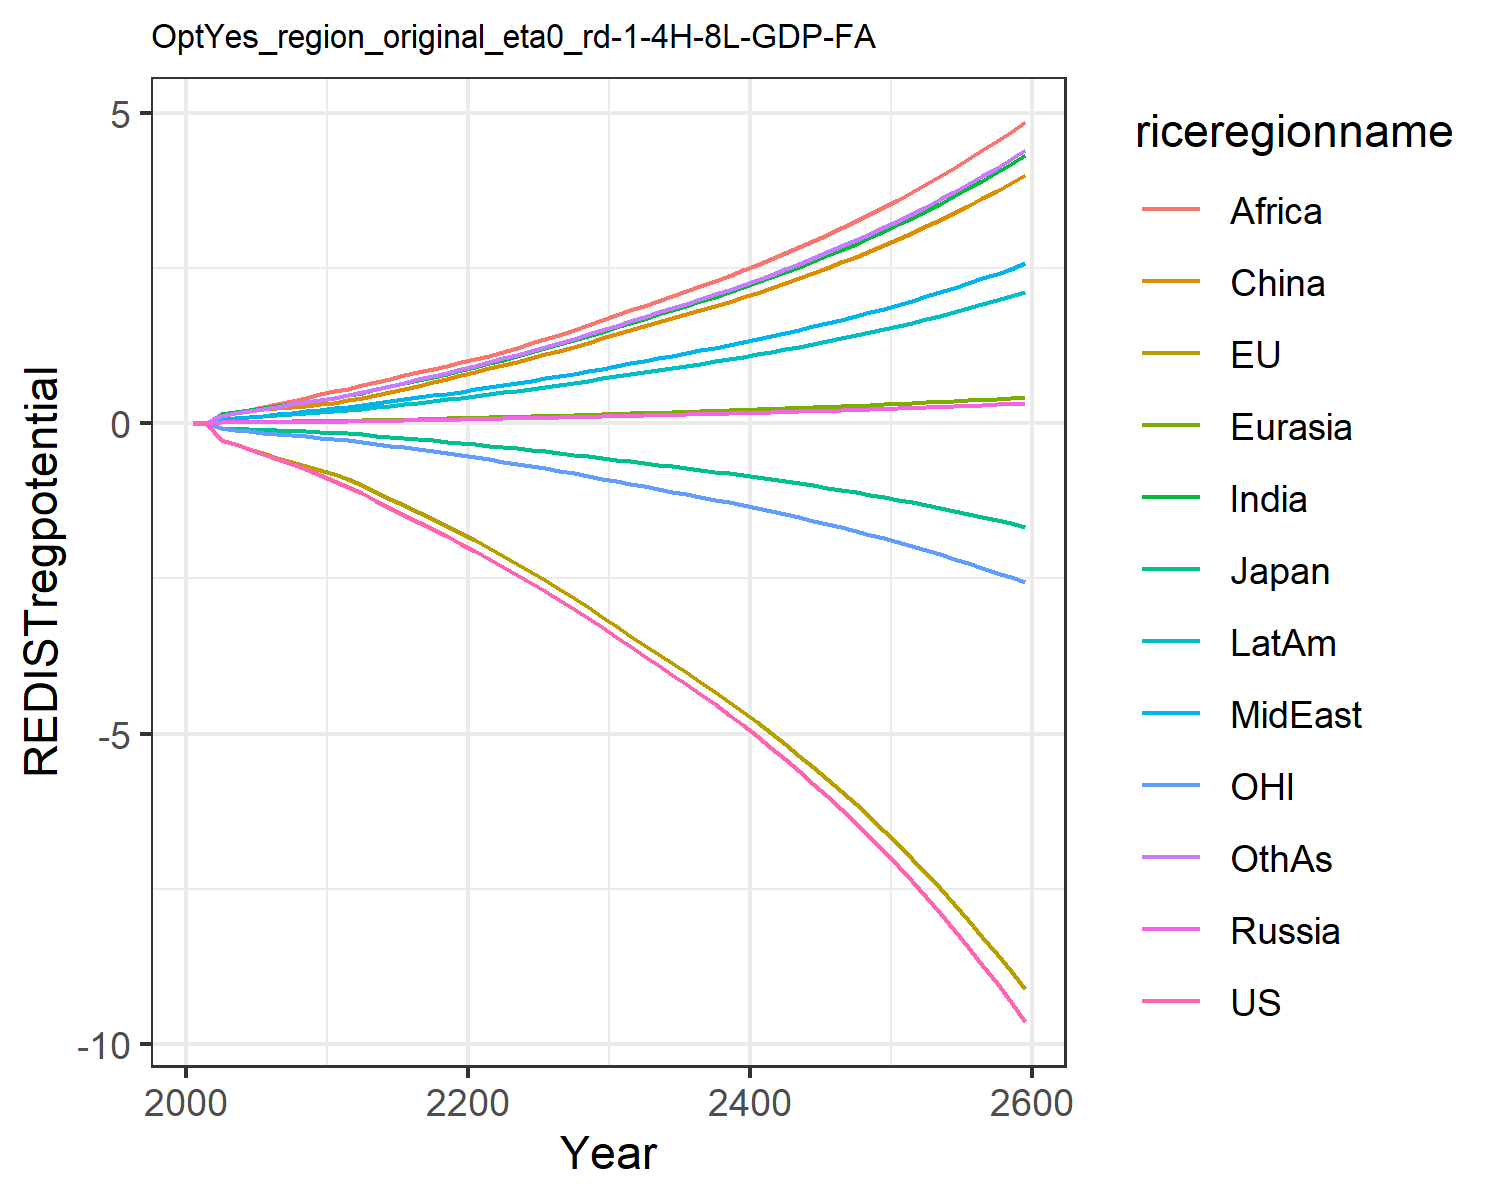

Source data for this figure (header and first rows):
0.0, 0.0, 0.0, 0.0, 0.0, 0.0, 0.0, 0.0, 0.0, 0.0, 0.0, 0.0
-0.01387, -0.01458, -0.00433, 0.0008414, 0.0009619, 0.008463, 0.007641, 0.003045, 0.005771, 0.003764, -0.004299, 0.006592
-0.2624, -0.2688, -0.07269, 0.01353, 0.01628, 0.1477, 0.1417, 0.05955, 0.1163, 0.06831, -0.08356, 0.1242
-0.3391, -0.3409, -0.08555, 0.01514, 0.01905, 0.1756, 0.1786, 0.07922, 0.1601, 0.08511, -0.1075, 0.1604
-0.4175, -0.4123, -0.09558, 0.01653, 0.0215, 0.1987, 0.2142, 0.09976, 0.2086, 0.1005, -0.1311, 0.1966
-0.4987, -0.4845, -0.1016, 0.0181, 0.02403, 0.2213, 0.2484, 0.121, 0.2574, 0.1157, -0.1537, 0.2325
-0.5793, -0.5537, -0.1103, 0.01969, 0.02655, 0.2445, 0.2809, 0.143, 0.3044, 0.1309, -0.1741, 0.2675
-0.6597, -0.6206, -0.1209, 0.02103, 0.02881, 0.2652, 0.3119, 0.1661, 0.3534, 0.1455, -0.1929, 0.3022
-0.7448, -0.688, -0.1312, 0.02223, 0.03094, 0.2848, 0.3429, 0.1908, 0.4061, 0.1599, -0.2116, 0.338
-0.8356, -0.7558, -0.1412, 0.02331, 0.03296, 0.3032, 0.3738, 0.2175, 0.4628, 0.1744, -0.2302, 0.3748
-0.9323, -0.8238, -0.1509, 0.02517, 0.03571, 0.3288, 0.4075, 0.2425, 0.5131, 0.1905, -0.2488, 0.4123
-1.032, -0.9046, -0.1638, 0.02823, 0.03971, 0.3662, 0.4481, 0.2668, 0.5584, 0.2103, -0.2715, 0.4538
-1.13, -1.001, -0.1807, 0.03168, 0.04418, 0.4081, 0.493, 0.2938, 0.608, 0.2323, -0.299, 0.4996
-1.247, -1.109, -0.2003, 0.0357, 0.04936, 0.4566, 0.5446, 0.3248, 0.6647, 0.2576, -0.3299, 0.5524
-1.36, -1.216, -0.2196, 0.0398, 0.05454, 0.5054, 0.5951, 0.3552, 0.7188, 0.2826, -0.3603, 0.6041
-1.472, -1.323, -0.2388, 0.04403, 0.05981, 0.5551, 0.6455, 0.3855, 0.7715, 0.3076, -0.3907, 0.6557
-1.585, -1.432, -0.2582, 0.04844, 0.06524, 0.6065, 0.6962, 0.4161, 0.8235, 0.333, -0.4215, 0.7078
-1.7, -1.542, -0.2779, 0.05305, 0.07084, 0.6596, 0.7476, 0.4471, 0.8752, 0.359, -0.4527, 0.7606
-1.817, -1.655, -0.298, 0.0579, 0.07664, 0.7148, 0.7998, 0.4787, 0.9267, 0.3856, -0.4845, 0.8144
-1.938, -1.769, -0.3184, 0.06299, 0.08266, 0.7722, 0.8531, 0.5109, 0.9782, 0.4128, -0.5169, 0.8694
-2.061, -1.886, -0.3394, 0.06778, 0.08856, 0.8285, 0.9088, 0.5444, 1.031, 0.4408, -0.55, 0.9264
-2.186, -2.007, -0.3609, 0.07217, 0.09427, 0.8833, 0.967, 0.579, 1.087, 0.4695, -0.5839, 0.9857
-2.311, -2.132, -0.3832, 0.0765, 0.09991, 0.9375, 1.025, 0.6133, 1.151, 0.4979, -0.6189, 1.044
-2.44, -2.26, -0.406, 0.08094, 0.1057, 0.9932, 1.084, 0.6483, 1.218, 0.5271, -0.6547, 1.104
-2.571, -2.392, -0.4295, 0.08548, 0.1116, 1.05, 1.144, 0.6841, 1.286, 0.5569, -0.6913, 1.166
-2.705, -2.527, -0.4536, 0.09014, 0.1177, 1.109, 1.206, 0.7208, 1.355, 0.5876, -0.7289, 1.228
-2.842, -2.666, -0.4784, 0.09493, 0.1239, 1.169, 1.269, 0.7584, 1.426, 0.6191, -0.7675, 1.293
-2.987, -2.811, -0.5044, 0.09996, 0.1304, 1.233, 1.336, 0.7979, 1.501, 0.6522, -0.8081, 1.361
-3.136, -2.961, -0.5312, 0.1051, 0.1372, 1.298, 1.404, 0.8384, 1.578, 0.6862, -0.8497, 1.43
-3.288, -3.114, -0.5587, 0.1104, 0.144, 1.365, 1.474, 0.8798, 1.657, 0.721, -0.8922, 1.501
-3.443, -3.27, -0.5867, 0.1158, 0.1511, 1.433, 1.545, 0.9223, 1.737, 0.7564, -0.9355, 1.574
-3.596, -3.422, -0.6141, 0.1211, 0.1579, 1.498, 1.616, 0.9643, 1.816, 0.7908, -0.9778, 1.645
-3.745, -3.568, -0.6405, 0.1262, 0.1646, 1.561, 1.684, 1.005, 1.893, 0.8241, -1.018, 1.715
-3.895, -3.715, -0.6671, 0.1313, 0.1713, 1.625, 1.752, 1.046, 1.97, 0.8575, -1.059, 1.784
-4.048, -3.863, -0.694, 0.1365, 0.178, 1.689, 1.821, 1.087, 2.048, 0.8915, -1.101, 1.855
-4.204, -4.014, -0.7214, 0.1418, 0.1849, 1.754, 1.892, 1.129, 2.127, 0.926, -1.143, 1.927
-4.364, -4.167, -0.7493, 0.1472, 0.192, 1.821, 1.964, 1.172, 2.208, 0.9613, -1.185, 2
-4.527, -4.325, -0.778, 0.1527, 0.1992, 1.89, 2.038, 1.216, 2.291, 0.9974, -1.229, 2.075
-4.695, -4.485, -0.8073, 0.1584, 0.2066, 1.96, 2.113, 1.261, 2.376, 1.034, -1.274, 2.152
-4.868, -4.65, -0.8374, 0.1642, 0.2142, 2.032, 2.191, 1.308, 2.463, 1.072, -1.32, 2.231
-5.045, -4.819, -0.8683, 0.1701, 0.2219, 2.105, 2.27, 1.355, 2.553, 1.111, -1.367, 2.312
-5.227, -4.992, -0.9001, 0.1763, 0.2299, 2.181, 2.352, 1.404, 2.644, 1.151, -1.415, 2.395
-5.414, -5.17, -0.9328, 0.1825, 0.2381, 2.259, 2.436, 1.454, 2.739, 1.192, -1.465, 2.481
-5.607, -5.353, -0.9663, 0.189, 0.2466, 2.339, 2.522, 1.505, 2.836, 1.235, -1.516, 2.569
-5.806, -5.54, -1.001, 0.1957, 0.2552, 2.421, 2.611, 1.558, 2.936, 1.278, -1.568, 2.659
-6.01, -5.733, -1.036, 0.2025, 0.2642, 2.506, 2.703, 1.613, 3.038, 1.323, -1.622, 2.752
-6.221, -5.932, -1.073, 0.2095, 0.2734, 2.593, 2.797, 1.669, 3.144, 1.369, -1.677, 2.848
-6.438, -6.136, -1.111, 0.2168, 0.2828, 2.683, 2.893, 1.727, 3.253, 1.416, -1.734, 2.947
-6.661, -6.346, -1.15, 0.2243, 0.2926, 2.775, 2.993, 1.786, 3.365, 1.465, -1.793, 3.048
-6.892, -6.562, -1.19, 0.232, 0.3026, 2.871, 3.096, 1.848, 3.48, 1.515, -1.853, 3.153
-7.13, -6.784, -1.231, 0.2399, 0.3129, 2.969, 3.201, 1.911, 3.599, 1.567, -1.915, 3.26
-7.375, -7.013, -1.273, 0.248, 0.3236, 3.07, 3.31, 1.976, 3.722, 1.62, -1.979, 3.371
-7.628, -7.249, -1.317, 0.2565, 0.3346, 3.174, 3.423, 2.043, 3.848, 1.675, -2.045, 3.486
-7.889, -7.492, -1.363, 0.2651, 0.3459, 3.281, 3.538, 2.112, 3.978, 1.732, -2.112, 3.604
-8.158, -7.743, -1.409, 0.2741, 0.3576, 3.392, 3.658, 2.183, 4.112, 1.79, -2.182, 3.725
-8.436, -8.001, -1.457, 0.2833, 0.3696, 3.506, 3.781, 2.257, 4.251, 1.851, -2.254, 3.851
-8.723, -8.267, -1.507, 0.2928, 0.382, 3.624, 3.908, 2.332, 4.394, 1.913, -2.328, 3.98
-9.019, -8.542, -1.559, 0.3026, 0.3948, 3.745, 4.039, 2.411, 4.541, 1.977, -2.405, 4.113
-9.324, -8.825, -1.611, 0.3128, 0.408, 3.871, 4.174, 2.491, 4.693, 2.043, -2.483, 4.251
-9.64, -9.116, -1.666, 0.3232, 0.4217, 4, 4.314, 2.574, 4.85, 2.111, -2.564, 4.393
